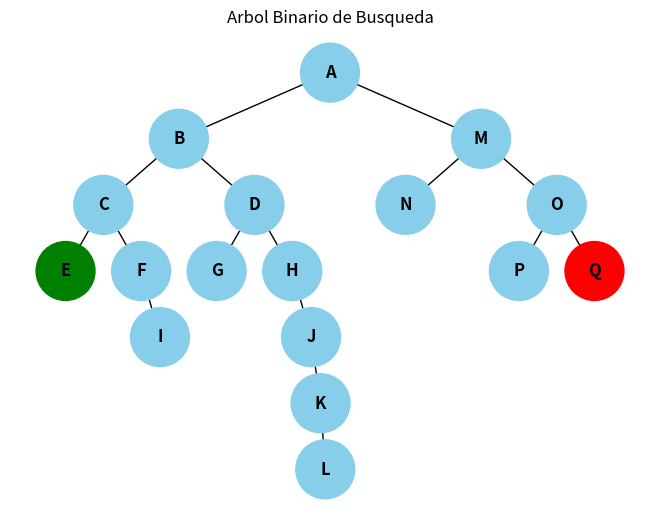

The matplotlib source for this figure:
import os
import matplotlib.pyplot as plt
import networkx as nx

os.system("cls")

class Nodo:
    def __init__(self, dato):
        self.dato = dato
        self.izquierdo = None
        self.derecho = None

class ArbolBinario:
    def __init__(self):
        self.raiz = None

    def insertar(self, dato):
        nuevo = Nodo(dato)
        if self.raiz is None:
            self.raiz = nuevo
        else:
            self._insertar_recursivo(self.raiz, nuevo)

    def _insertar_recursivo(self, actual, nuevo):
        if nuevo.dato < actual.dato:
            if actual.izquierdo is None:
                actual.izquierdo = nuevo
            else:
                self._insertar_recursivo(actual.izquierdo, nuevo)
        else:
            if actual.derecho is None:
                actual.derecho = nuevo
            else:
                self._insertar_recursivo(actual.derecho, nuevo)

    def altura(self, nodo):
        if nodo is None:
            return 0
        izquierda = self.altura(nodo.izquierdo)
        derecha = self.altura(nodo.derecho)
        return 1 + max(izquierda, derecha)

    def preorden(self, nodo):
        if nodo is not None:
            print(f"{nodo.dato} -> ", end="")
            self.preorden(nodo.izquierdo)
            self.preorden(nodo.derecho)

    def inorden(self, nodo):
        if nodo is not None:
            self.inorden(nodo.izquierdo)
            print(f"{nodo.dato} -> ", end="")
            self.inorden(nodo.derecho)

    def postorden(self, nodo):
        if nodo is not None:
            self.postorden(nodo.izquierdo)
            self.postorden(nodo.derecho)
            print(f"{nodo.dato} -> ", end="")

    def contar_nodos(self, nodo):
        if nodo is None:
            return 0
        return (1 + self.contar_nodos(nodo.izquierdo) +
                self.contar_nodos(nodo.derecho))

    def contar_hojas(self, nodo):
        if nodo is None:
            return 0
        if nodo.izquierdo is None and nodo.derecho is None:
            return 1
        return (self.contar_hojas(nodo.izquierdo) +
                self.contar_hojas(nodo.derecho))

    def obtener_hojas(self, nodo, hojas=None):
        if hojas is None:
            hojas = []
        if nodo is not None:
            if nodo.izquierdo is None and nodo.derecho is None:
                hojas.append(nodo.dato)
            self.obtener_hojas(nodo.izquierdo, hojas)
            self.obtener_hojas(nodo.derecho, hojas)
        return hojas

    def nodo_internos(self, nodo, internos=None):
        if internos is None:
            internos = []
        if nodo is not None:
            if nodo.izquierdo is not None or nodo.derecho is not None:
                internos.append(nodo.dato)
            self.nodo_internos(nodo.izquierdo, internos)
            self.nodo_internos(nodo.derecho, internos)
        return internos

    # Obtener el nodo minimo
    def obtener_minimo(self, nodo):
        if nodo is None:
            return None
        if nodo.izquierdo is None:
            return nodo.dato
        return self.obtener_minimo(nodo.izquierdo)

    # Obtener el nodo maximo
    def obtener_maximo(self, nodo):
        if nodo is None:
            return None
        if nodo.derecho is None:
            return nodo.dato
        return self.obtener_maximo(nodo.derecho)


    def graficar(self):
        grafo = nx.DiGraph()

        def agregar_nodos(nodo):
            if nodo is not None:
                grafo.add_node(nodo.dato)

                if nodo.izquierdo is not None:
                    grafo.add_edge(nodo.dato, nodo.izquierdo.dato)
                    agregar_nodos(nodo.izquierdo)

                if nodo.derecho is not None:
                    grafo.add_edge(nodo.dato, nodo.derecho.dato)
                    agregar_nodos(nodo.derecho)

        agregar_nodos(self.raiz)

        # Obtener minimo y maximo
        minimo = self.obtener_minimo(self.raiz)
        maximo = self.obtener_maximo(self.raiz)

        # Posiciones de los nodos
        posiciones = {}

        def acomodar(nodo, x, y, espacio):
            if nodo is not None:
                posiciones[nodo.dato] = (x, y)
                acomodar(nodo.izquierdo, x - espacio, y - 1, espacio / 2)
                acomodar(nodo.derecho, x + espacio, y - 1, espacio / 2)

        acomodar(self.raiz, 0, 0, 4)

        # Colores de los nodos
        colores = []

        for dato in grafo.nodes():
            if dato == minimo:
                colores.append("green")
            elif dato == maximo:
                colores.append("red")
            else:
                colores.append("skyblue")

        # Dibujar arbol
        nx.draw(
            grafo,
            posiciones,
            with_labels=True,
            node_color=colores,
            node_size=1800,
            font_size=12,
            font_weight="bold",
            arrows=False
        )

        plt.title("Arbol Binario de Busqueda")
        plt.show()


# Crear arbol
arbol = ArbolBinario()

# Crear nodos
A = Nodo("A")
B = Nodo("B")
M = Nodo("M")
C = Nodo("C")
D = Nodo("D")
N = Nodo("N")
O = Nodo("O")
E = Nodo("E")
F = Nodo("F")
G = Nodo("G")
H = Nodo("H")
P = Nodo("P")
Q = Nodo("Q")
I = Nodo("I")
J = Nodo("J")
K = Nodo("K")
L = Nodo("L")

# Conectar los nodos
arbol.raiz = A

A.izquierdo = B
A.derecho = M

B.izquierdo = C
B.derecho = D

C.izquierdo = E
C.derecho = F

F.derecho = I

D.izquierdo = G
D.derecho = H

H.derecho = J
J.derecho = K
K.derecho = L

M.izquierdo = N
M.derecho = O

O.izquierdo = P
O.derecho = Q

print("Altura del arbol:", arbol.altura(arbol.raiz))

print("\nRecorrido en preorden")
arbol.preorden(arbol.raiz)

print("\nRecorrido en inorden")
arbol.inorden(arbol.raiz)

print("\nRecorrido en postorden")
arbol.postorden(arbol.raiz)

print()
print("Nodos:", arbol.contar_nodos(arbol.raiz))
print("Hojas:", arbol.contar_hojas(arbol.raiz))
print("Obtener hojas:", arbol.obtener_hojas(arbol.raiz))
print("Obtener nodos internos:", arbol.nodo_internos(arbol.raiz))

print("Nodo minimo:", arbol.obtener_minimo(arbol.raiz))
print("Nodo maximo:", arbol.obtener_maximo(arbol.raiz))
arbol.graficar()
